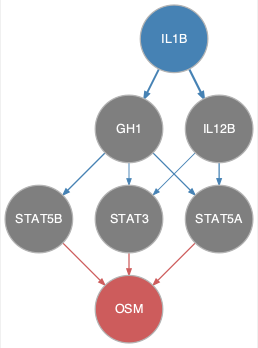

The file beside this chart, header and first rows:
from	to
GH1	STAT3
GH1	STAT5A
GH1	STAT5B
IL12B	STAT3
IL12B	STAT5A
IL1B	GH1
IL1B	IL12B
STAT3	OSM
STAT5A	OSM
STAT5B	OSM
